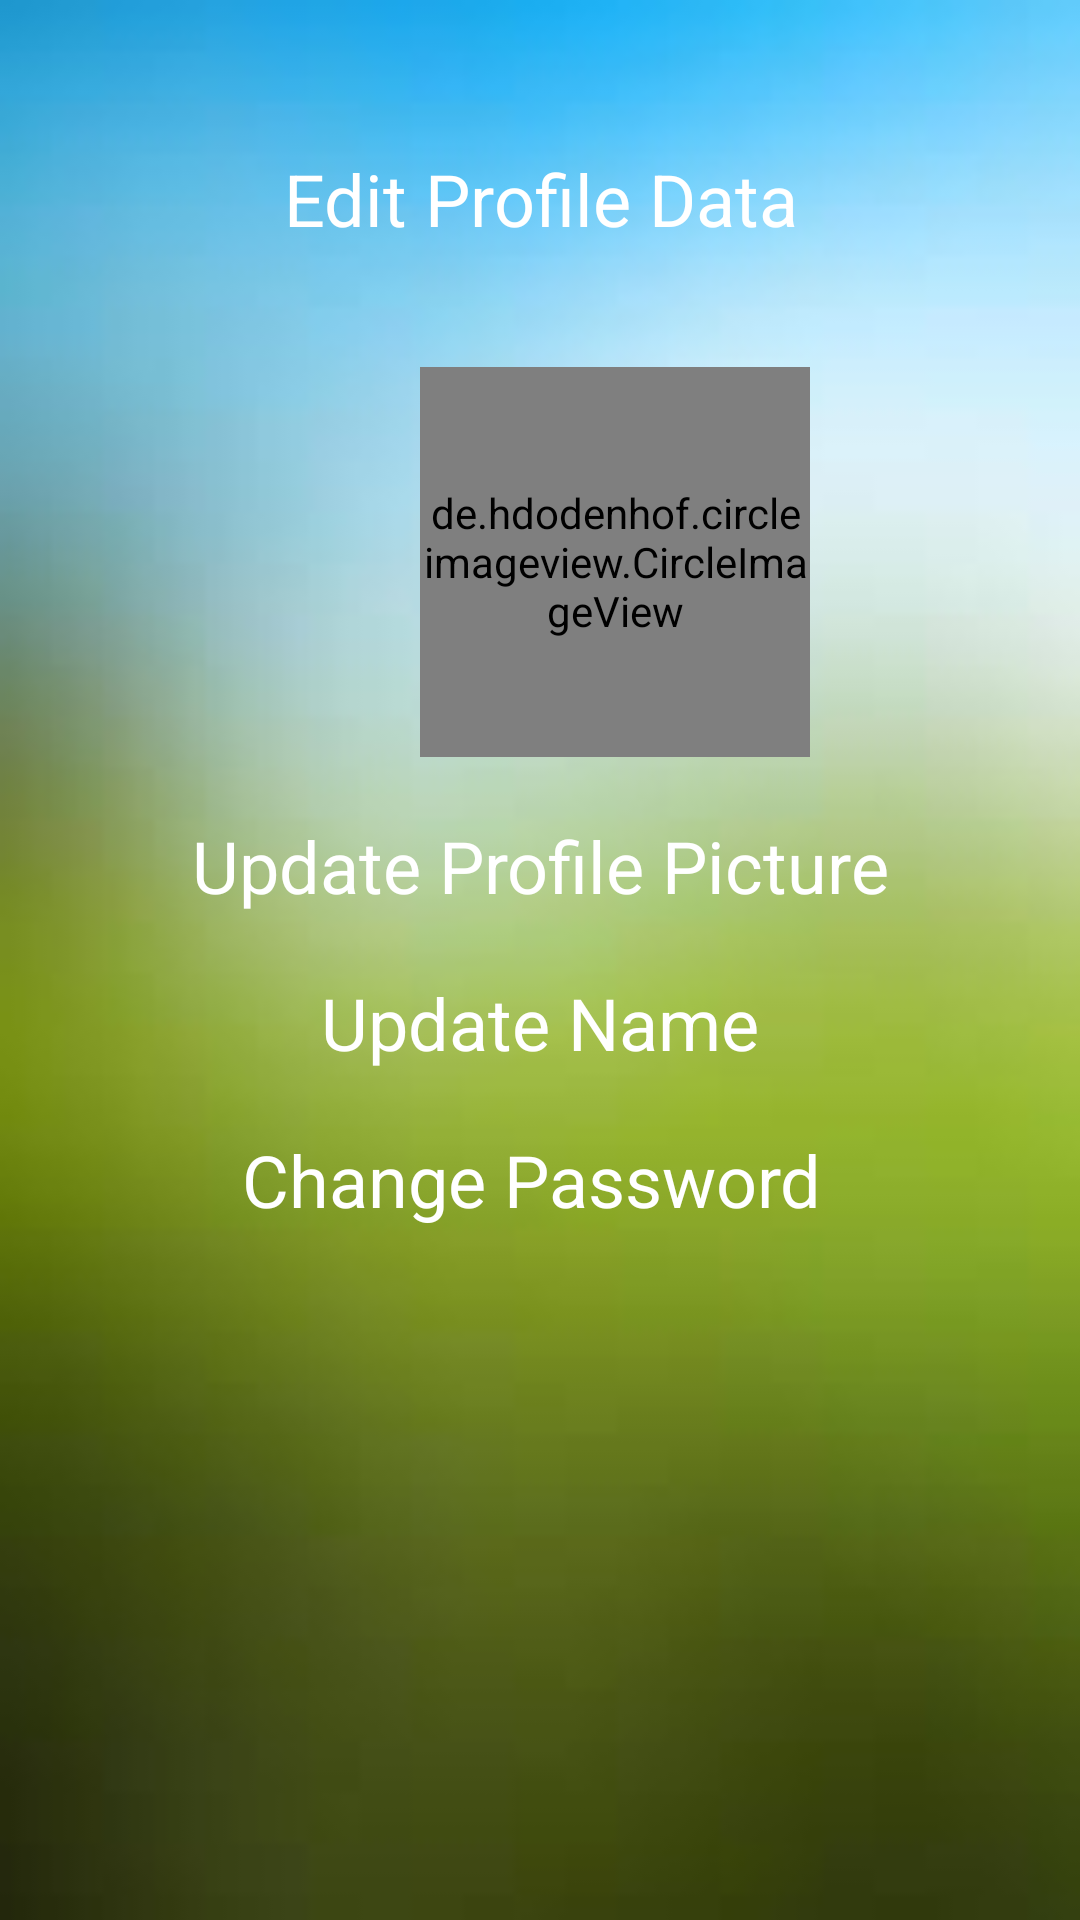

Android layout source for this screen:
<!-- AndroidManifest.xml: application theme Theme.LinkUp -->
<!-- res/layout/activity_edit_profile_page.xml -->
<?xml version="1.0" encoding="utf-8"?>
<LinearLayout
    xmlns:android="http://schemas.android.com/apk/res/android"
    xmlns:app="http://schemas.android.com/apk/res-auto"
    xmlns:tools="http://schemas.android.com/tools"
    android:background="@drawable/backgroundlogin"
    android:layout_width="match_parent"
    android:layout_height="match_parent"
    android:orientation="vertical"
    tools:context=".EditProfilePage">

    <TextView
        android:layout_width="match_parent"
        android:layout_height="wrap_content"
        android:layout_marginTop="50dp"
        android:text="Edit Profile Data"
        android:textAlignment="center"
        android:textColor="@color/colorWhite"
        android:textSize="24sp" />

    <de.hdodenhof.circleimageview.CircleImageView
        android:id="@+id/setting_profile_image"
        android:layout_width="130dp"
        android:layout_height="130dp"
        android:layout_marginStart="140dp"
        android:layout_marginTop="40dp"
        android:src="@drawable/ic_launcher_background" />

    <TextView
        android:id="@+id/profilepic"
        android:layout_width="match_parent"
        android:layout_height="wrap_content"
        android:layout_marginTop="20dp"
        android:text="Update Profile Picture"
        android:textAlignment="center"
        android:textColor="@color/colorWhite"
        android:textSize="24sp" />

    <TextView
        android:id="@+id/editname"
        android:layout_width="match_parent"
        android:layout_height="wrap_content"
        android:layout_marginTop="20dp"
        android:text="Update Name"
        android:textAlignment="center"
        android:textColor="@color/colorWhite"
        android:textSize="24sp" />

    <TextView
        android:id="@+id/changepassword"
        android:layout_width="match_parent"
        android:layout_height="wrap_content"
        android:layout_marginTop="20dp"
        android:text="Change Password "
        android:textAlignment="center"
        android:textColor="@color/colorWhite"
        android:textSize="24sp" />

</LinearLayout>
<!-- resources referenced by this layout -->
<resources>
  <color name="colorWhite">#fff</color>
  <!-- drawable backgroundlogin: png bitmap (drawable-v24, 2111 bytes) -->
  <style name="Theme.LinkUp" parent="Theme.MaterialComponents.DayNight.DarkActionBar">
          
          <item name="colorPrimary">#539D8B</item>
          <item name="colorPrimaryVariant">@color/purple_700</item>
          <item name="colorOnPrimary">@color/white</item>
          
          <item name="colorSecondary">@color/teal_200</item>
          <item name="colorSecondaryVariant">@color/teal_700</item>
          <item name="colorOnSecondary">@color/black</item>
          
          <item name="android:statusBarColor" tools:targetApi="l">?attr/colorPrimaryVariant</item>
          
      </style>
  <color name="purple_700">#FF3700B3</color>
  <color name="white">#FFFFFFFF</color>
  <color name="teal_200">#FF03DAC5</color>
  <color name="teal_700">#FF018786</color>
  <color name="black">#FF000000</color>
</resources>
